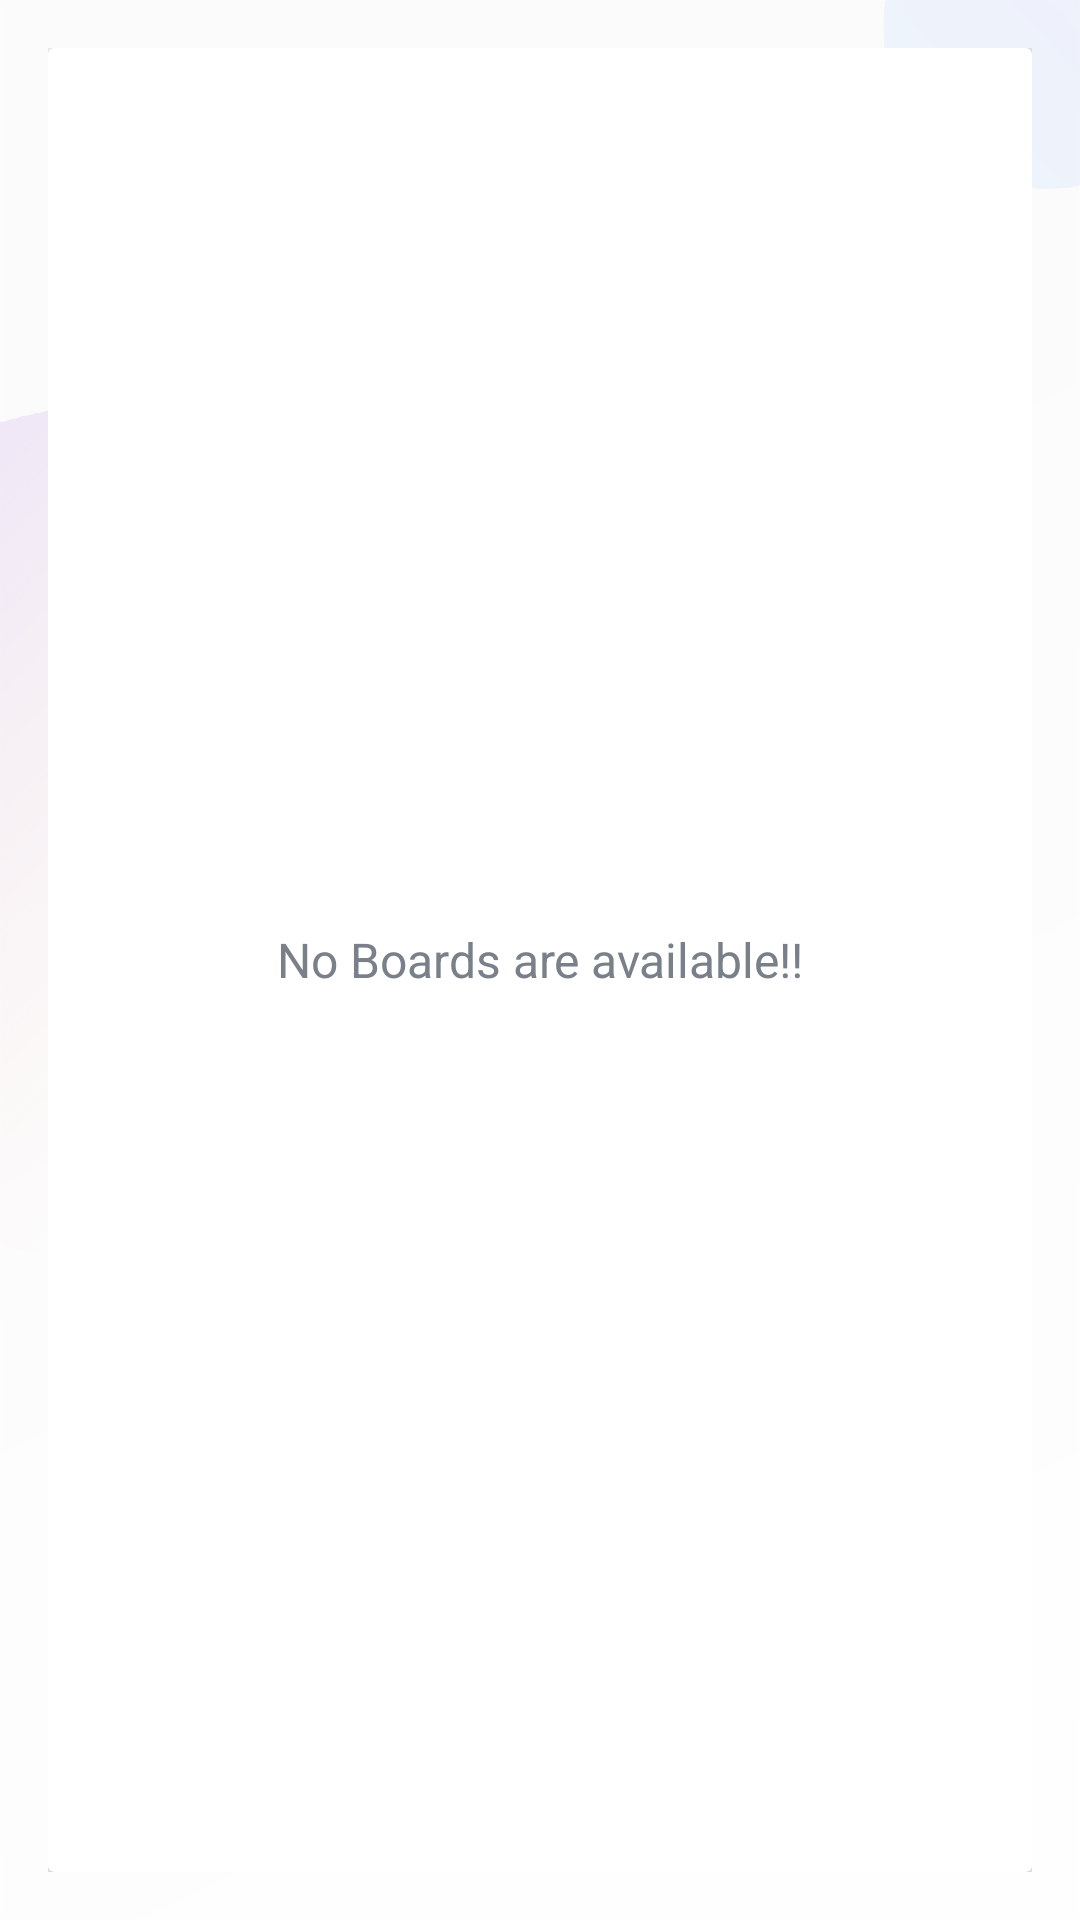

The Android layout XML behind this screen, and the referenced resources:
<!-- AndroidManifest.xml: application theme Theme.WorkRecon -->
<!-- res/layout/main_content.xml -->
<?xml version="1.0" encoding="utf-8"?>
<LinearLayout
    xmlns:android="http://schemas.android.com/apk/res/android"
    xmlns:app="http://schemas.android.com/apk/res-auto"
    xmlns:tools="http://schemas.android.com/tools"
    android:layout_width="match_parent"
    android:layout_height="match_parent"
    android:background="@drawable/ic_background"
    android:orientation="vertical"
    android:gravity="center"
    android:padding="16dp"
    app:layout_behavior="@string/appbar_scrolling_view_behavior"
    tools:context=".activities.MainActivity">

    <androidx.cardview.widget.CardView
        android:layout_width="match_parent"
        android:layout_height="match_parent"
        android:background="@android:color/white"
        android:elevation="@dimen/card_view_elevation">

        <androidx.recyclerview.widget.RecyclerView
            android:id="@+id/rv_boards_list"
            android:layout_width="match_parent"
            android:layout_height="match_parent"
            android:visibility="gone"/>

        <TextView
            android:id="@+id/tv_no_boards_available"
            android:layout_width="match_parent"
            android:layout_height="match_parent"
            android:text="@string/no_boards_are_available"
            android:gravity="center"
            android:textColor="@color/secondary_text_color"
            android:textSize="@dimen/no_boards_available_text_size"
          />


    </androidx.cardview.widget.CardView>





</LinearLayout>
<!-- resources referenced by this layout -->
<resources>
  <color name="secondary_text_color">#7A8089</color>
  <dimen name="card_view_elevation">10dp</dimen>
  <dimen name="no_boards_available_text_size">16sp</dimen>
  <!-- drawable ic_background: png bitmap (drawable-hdpi, 37888 bytes) -->
  <string name="no_boards_are_available">No Boards are available!!</string>
  <style name="Theme.WorkRecon" parent="Theme.MaterialComponents.DayNight.DarkActionBar">
          
          <item name="colorPrimary">@color/colorPrimary</item>
          <item name="colorPrimaryDark">@color/colorPrimaryDark</item>
          <item name="colorAccent">@color/colorAccent</item>
          
          <item name="colorSecondary">@color/teal_200</item>
          <item name="colorSecondaryVariant">@color/teal_700</item>
          <item name="colorOnSecondary">@color/black</item>
          
          <item name="android:statusBarColor" tools:targetApi="l">?attr/colorPrimaryVariant</item>
          
  
  
      </style>
  <color name="colorPrimary">#0C90F1</color>
  <color name="colorPrimaryDark">#0591F8</color>
  <color name="colorAccent">#0C90F1</color>
  <color name="teal_200">#FF03DAC5</color>
  <color name="teal_700">#FF018786</color>
  <color name="black">#FF000000</color>
</resources>
